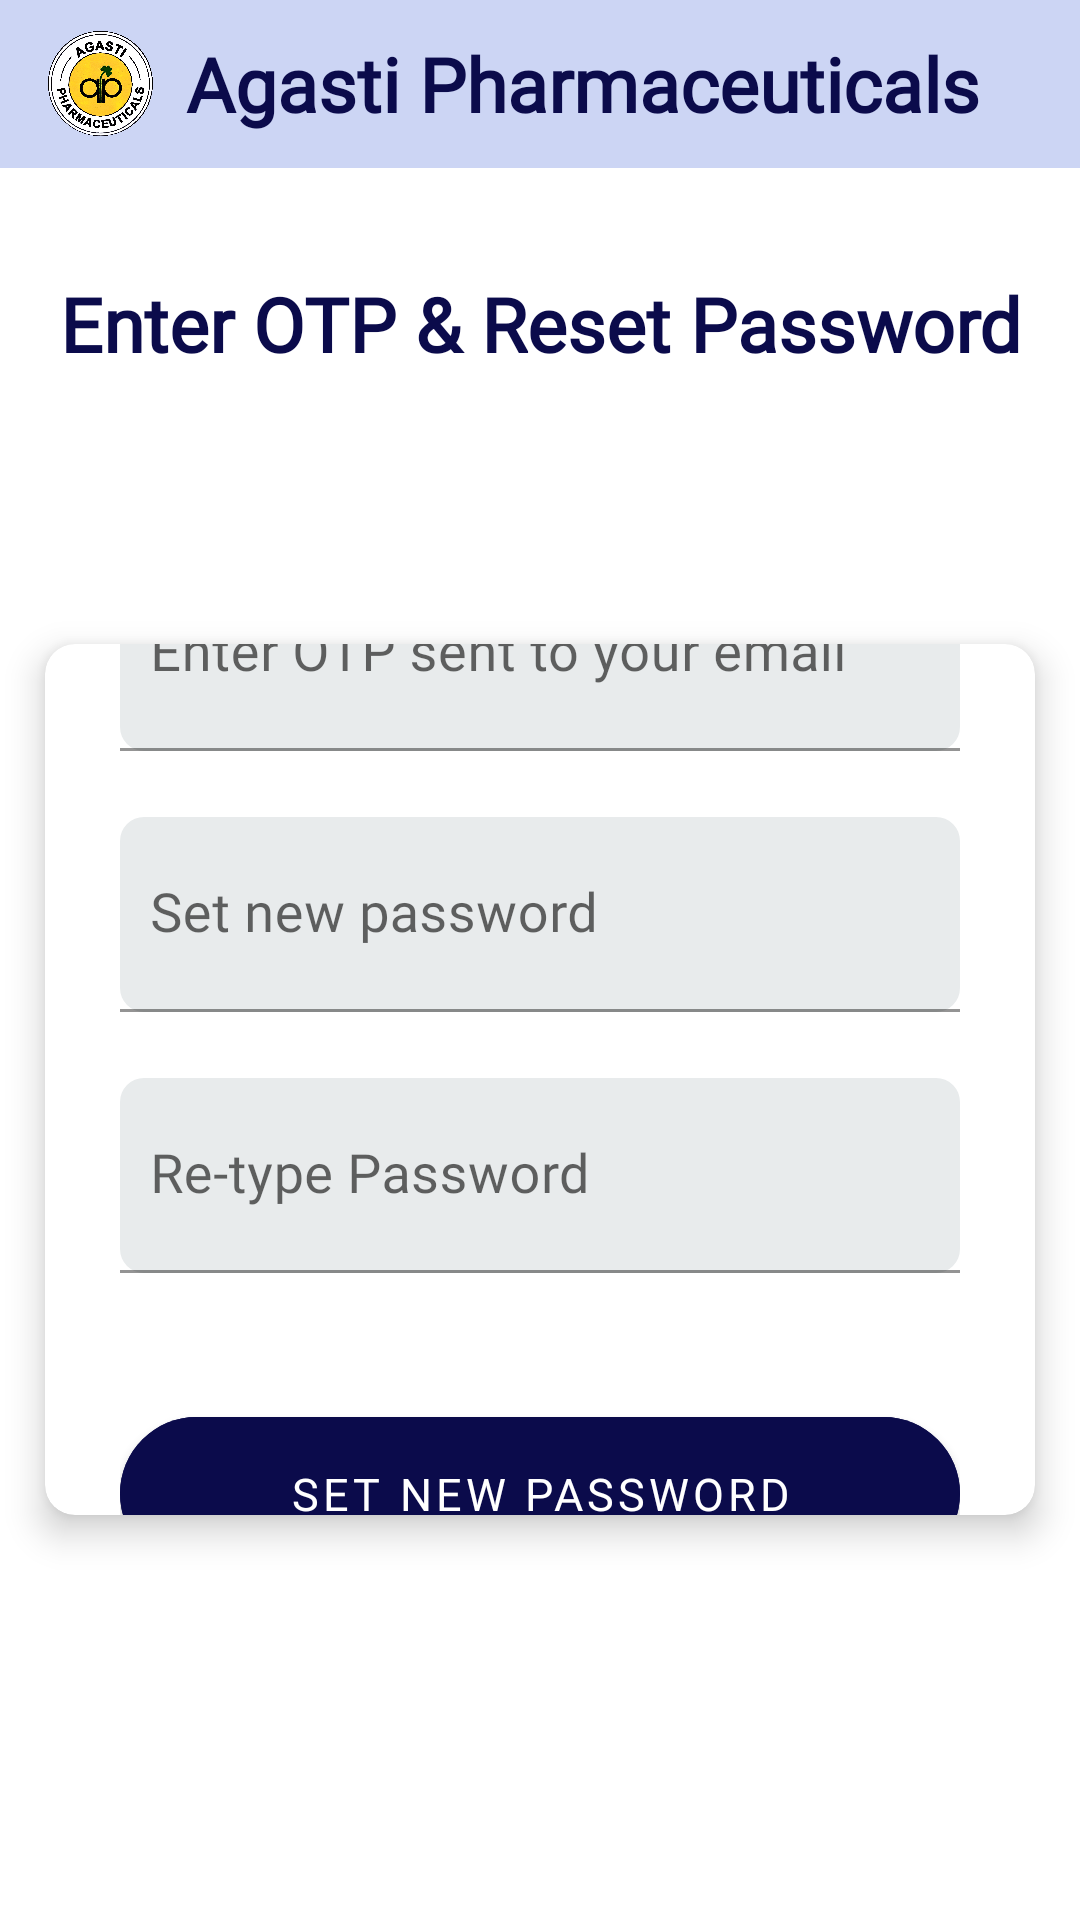

Android layout source for this screen:
<!-- AndroidManifest.xml: application theme Theme.AgastiPharmaceuticals -->
<!-- res/layout/activity_enter_otp.xml -->
<?xml version="1.0" encoding="utf-8"?>
<LinearLayout xmlns:android="http://schemas.android.com/apk/res/android"
    xmlns:app="http://schemas.android.com/apk/res-auto"
    xmlns:tools="http://schemas.android.com/tools"
    android:layout_width="match_parent"
    android:layout_height="match_parent"
    android:orientation="vertical"
    tools:context=".EnterOtpActivity">

    <androidx.appcompat.widget.Toolbar
        android:id="@+id/ocrEditActivityToolbar"
        android:layout_width="match_parent"
        android:layout_height="?attr/actionBarSize"
        android:background="#CCD5F4">

        <ImageView
            android:layout_width="35dp"
            android:layout_height="35dp"
            android:layout_marginEnd="10dp"
            android:src="@drawable/logo" />

        <TextView
            android:layout_width="wrap_content"
            android:layout_height="wrap_content"
            android:layout_centerVertical="true"
            android:layout_marginStart="17dp"
            android:fontFamily="@font/nunito_extra_bold"
            android:text="Agasti Pharmaceuticals"
            android:textColor="#0B0B4B"
            android:textSize="25dp"
            android:textStyle="bold" />

    </androidx.appcompat.widget.Toolbar>

    <TextView
        android:gravity="center"
        android:layout_width="match_parent"
        android:layout_height="wrap_content"
        android:layout_marginTop="25dp"
        android:layout_marginBottom="45dp"
        android:fontFamily="@font/bariol_bold_webfont"
        android:text="Enter OTP &amp; Reset Password"
        android:padding="10dp"
        android:textColor="#0B0B4B"
        android:textSize="25sp"
        android:textStyle="bold" />

    <LinearLayout
        android:gravity="center"
        android:layout_marginBottom="100dp"
        android:layout_width="match_parent"
        android:layout_height="match_parent">

        <androidx.cardview.widget.CardView
            android:layout_width="match_parent"
            android:layout_marginStart="15dp"
            android:layout_marginEnd="15dp"
            android:layout_height="wrap_content"
            android:layout_marginTop="35dp"
            android:layout_marginBottom="35dp"
            app:cardCornerRadius="10dp"
            app:cardElevation="7dp"
            app:contentPaddingLeft="25dp"
            app:contentPaddingRight="25dp">

            <LinearLayout
                android:layout_width="match_parent"
                android:layout_height="wrap_content"
                android:gravity="center"
                android:orientation="vertical">


                <com.google.android.material.textfield.TextInputLayout
                    android:layout_marginTop="25dp"
                    android:layout_width="match_parent"
                    android:layout_height="wrap_content">

                    
                    <EditText
                        android:id="@+id/etxt_email_otp"
                        android:layout_width="match_parent"
                        android:layout_height="65dp"
                        android:layout_marginBottom="22dp"
                        android:background="@drawable/lightgrey_box"
                        android:drawableStart="@drawable/otp"
                        android:drawablePadding="10dp"
                        android:fontFamily="@font/bariol_bold_webfont"
                        android:hint="Enter OTP sent to your email"
                        android:inputType="number"
                        android:paddingStart="10dp"
                        android:paddingBottom="10dp"
                        android:textColor="@color/black"
                        android:textSize="18sp" />

                </com.google.android.material.textfield.TextInputLayout>

                <com.google.android.material.textfield.TextInputLayout
                    android:layout_width="match_parent"
                    android:layout_height="wrap_content">

                    
                    <EditText
                        android:id="@+id/etxt_password_reset_otp"
                        android:layout_width="match_parent"
                        android:layout_height="65dp"
                        android:layout_marginBottom="22dp"
                        android:background="@drawable/lightgrey_box"
                        android:drawableStart="@drawable/lock"
                        android:drawablePadding="10dp"
                        android:fontFamily="@font/bariol_bold_webfont"
                        android:hint="Set new password"
                        android:inputType="textPassword"
                        android:paddingStart="10dp"
                        android:paddingBottom="10dp"
                        android:textColor="@color/black"
                        android:textSize="18sp" />

                </com.google.android.material.textfield.TextInputLayout>



                <com.google.android.material.textfield.TextInputLayout
                    android:layout_width="match_parent"
                    android:layout_height="wrap_content">

                    
                    <EditText
                        android:id="@+id/etxt_retype_password_reset_otp"
                        android:layout_width="match_parent"
                        android:layout_height="65dp"
                        android:layout_marginBottom="22dp"
                        android:background="@drawable/lightgrey_box"
                        android:drawableStart="@drawable/lock"
                        android:drawablePadding="10dp"
                        android:fontFamily="@font/bariol_bold_webfont"
                        android:hint="Re-type Password"
                        android:inputType="textPassword"
                        android:paddingStart="10dp"
                        android:paddingBottom="10dp"
                        android:textColor="@color/black"
                        android:textSize="18sp" />

                </com.google.android.material.textfield.TextInputLayout>


                <com.google.android.material.button.MaterialButton
                    android:id="@+id/btn_set_new_pass"
                    android:layout_width="match_parent"
                    android:layout_height="63dp"
                    android:layout_marginBottom="30dp"
                    android:layout_marginTop="20dp"
                    android:backgroundTint="#0B0B4B"
                    android:fontFamily="@font/bariol_bold_webfont"
                    android:text="Set New Password"
                    android:textSize="15sp"
                    app:cornerRadius="50dp" />

            </LinearLayout>

        </androidx.cardview.widget.CardView>

    </LinearLayout>

</LinearLayout>
<!-- resources referenced by this layout -->
<resources>
  <color name="black">#FF000000</color>
  <!-- drawable lightgrey_box (drawable-v24) -->
  <?xml version="1.0" encoding="utf-8"?>
  <shape xmlns:android="http://schemas.android.com/apk/res/android"
      android:shape="rectangle">
      <corners android:radius="8dp" />
  
      <solid android:color="#E8EBEC"/>
  </shape>
  <!-- drawable logo: png bitmap (drawable-v24, 390456 bytes) -->
  <style name="Theme.AgastiPharmaceuticals" parent="Theme.MaterialComponents.DayNight.NoActionBar">
          
          <item name="colorPrimary">@color/purple_500</item>
          <item name="colorPrimaryVariant">@color/purple_700</item>
          <item name="colorOnPrimary">@color/white</item>
          
          <item name="colorSecondary">@color/teal_200</item>
          <item name="colorSecondaryVariant">@color/teal_700</item>
          <item name="colorOnSecondary">@color/black</item>
          
          <item name="android:statusBarColor" tools:targetApi="l">?attr/colorPrimaryVariant</item>
          
      </style>
  <color name="purple_500">#FF6200EE</color>
  <color name="purple_700">#000000</color>
  <color name="white">#FFFFFFFF</color>
  <color name="teal_200">#FF03DAC5</color>
  <color name="teal_700">#FF018786</color>
</resources>
